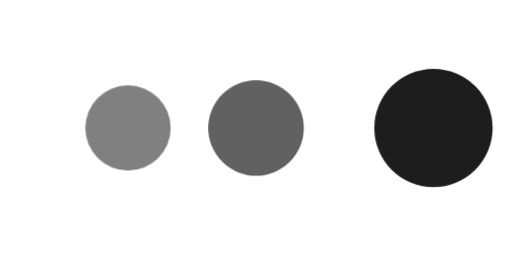
t = 0.00 s
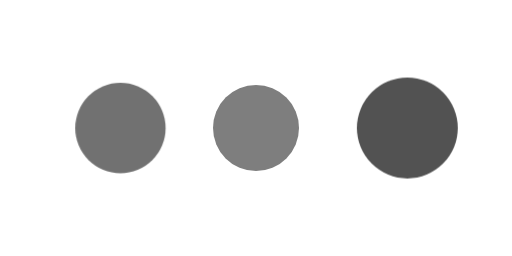
t = 0.25 s
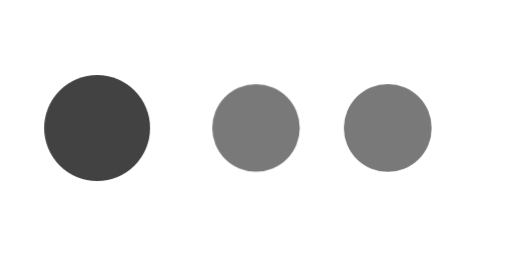
t = 0.50 s
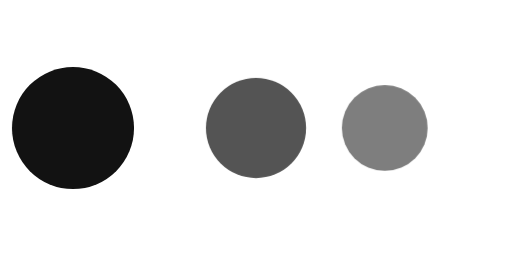
t = 0.75 s

The animated SVG that drew these frames (rendered in a browser with its animation timeline set to each time). Animation: 1 CSS @keyframes rule; one cycle of 1.00 s, repeats indefinitely.

<?xml version="1.0"?>

<svg
  xmlns="http://www.w3.org/2000/svg"
  viewbox="0 0 12 6"
  width="12"
  height="6"
>
  <style>
    @keyframes pulse {
      0% {
        transform: scale(1.5);
      }
      to {
        opacity: 0.5;
      }
    }
    
    circle {
      transform-origin: center;
      animation: 1s ease-in-out var(--d) infinite alternate pulse;
    }
  </style>

  <circle cx="3" cy="3" r="1" style="--d: -0.99s" />
  <circle cx="6" cy="3" r="1" style="--d: -0.66s" />
  <circle cx="9" cy="3" r="1" style="--d: -0.33s" />
</svg>
